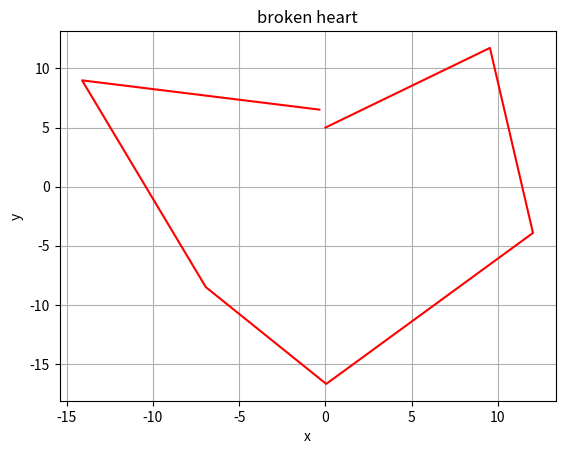

Write Python code to recreate this figure.
import math
import numpy as np
import matplotlib.pyplot as plt
t = [i for i in np.arange(0, math.pi*2)]
t = list(t)
x = [16*(math.sin(i))**3 for i in t]
y = [13*math.cos(j)-5*math.cos(2*j) - 2*math.cos(3*j) - math.cos(4*j) for j in t]

plt.title('broken heart')
# ok, It was supposed to be a beautiful parametric heart, but something has simply got wrong
# I'll just leave it here
plt.xlabel('x')
plt.ylabel('y')
plt.grid(True)
plt.plot(x, y, color='red')
